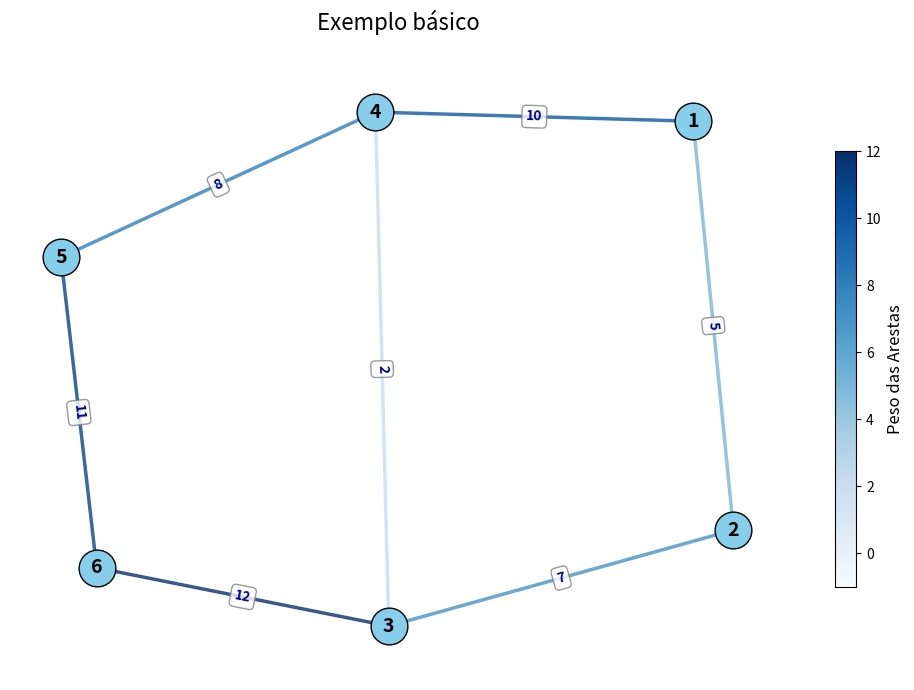

Python code for this plot:
import matplotlib.pyplot as plt
import networkx as nx
import matplotlib.cm as cm
from matplotlib.colors import Normalize
import matplotlib.colors as mcolors


class Grafo:
    def __init__(self):
        self.vertices = set()
        self.arestas = {}  # Dicionário de adjacências {v: [(vizinho, peso)]}

    # Adicionar um vértice ao grafo
    def adicionar_vertice(self, v):
        if v not in self.vertices:
            self.vertices.add(v) # type: ignore
            self.arestas[v] = []

    # Adicionar uma aresta entre dois vértices
    def adicionar_aresta(self, v1, v2, peso=1):
        if v1 in self.vertices and v2 in self.vertices:
            self.arestas[v1].append((v2, peso))
            self.arestas[v2].append((v1, peso))
        else:
            print("Erro: Um dos vértices não existe.")

    # Imprimir o grafo
    def imprimir(self):
        for v in self.arestas:
            print(f"{v} -> {self.arestas[v]}")

    #Recebendo formalismo
    def g_form(self, vertices, arestas):
        self.vertices = set(vertices)
        self.arestas = {v: [] for v in vertices}  # iniciando a lista

        for v1, v2, peso in arestas:
            self.arestas[v1].append((v2, peso))
            self.arestas[v2].append((v1, peso))

        return self.imprimir()

    # Remover um vértice do grafo
    def remover_vertice(self, v):
        if v in self.vertices:
            self.vertices.remove(v)
            del self.arestas[v]
            for adj in self.arestas:
                self.arestas[adj] = [(v2, p) for v2, p in self.arestas[adj] if v2 != v]

    # Remover uma aresta entre dois vértices
    def remover_aresta(self, v1, v2):
        if v1 in self.vertices and v2 in self.vertices:
            self.arestas[v1] = [(v, p) for v, p in self.arestas[v1] if v != v2]
            self.arestas[v2] = [(v, p) for v, p in self.arestas[v2] if v != v1]

    # Converte o grafo para uma matriz de adjacência
    def g_form_mAdj(self):
        """Converte o grafo para uma matriz de adjacência"""
        vertices_list = sorted(list(self.vertices))
        n = len(vertices_list)
        
        # Criar mapeamento de vértice para índice
        vertex_to_index = {v: i for i, v in enumerate(vertices_list)}
        
        # Criar matriz n x n preenchida com zeros
        mAdj = [[0] * n for _ in range(n)]
        
        # Preencher a matriz com os pesos das arestas
        for v in self.arestas:
            for u, w in self.arestas[v]:
                i = vertex_to_index[v]
                j = vertex_to_index[u]
                mAdj[i][j] = w
        
        return mAdj

    # Converte o formalismo em lista de adjacência
    def g_form_lAdj(self, vertices, arestas):
        """
        Convertendo o formalismo G(V,A,w) para uma lista de adjacência
        v -> lista de vértices [v1, v2, v3, ...]
        a -> lista de tuplas [(v1, v2, peso), (v2, v3, peso), ...]
        """
        self.vertices = set(vertices)
        self.arestas = {v: [] for v in vertices}  # iniciando a lista

        for v1, v2, peso in arestas:
            self.arestas[v1].append((v2, peso))
            self.arestas[v2].append((v1, peso))
        
        print('\nConversão para lista de adjacência concluída\n')
        return self.arestas

    # Converte o formalismo em matriz de incidência
    def g_form_mInc(self, vertices, arestas):
        """
        Converte um grafo dado no formalismo G(V, A, w) para uma matriz de incidência.

        :param vertices: Lista de vértices [v1, v2, v3, ...]
        :param arestas: Lista de tuplas [(v1, v2, peso), (v2, v3, peso), ...]
        """
        self.vertices = list(vertices)  # Lista para manter ordem dos vértices
        num_vertices = len(vertices)
        num_arestas = len(arestas)

        # Criar matriz n x m preenchida com zeros
        m = [[0] * num_arestas for _ in range(num_vertices)]

        # Criar um mapeamento vértice -> índice da matriz
        indice_vertice = {v: i for i, v in enumerate(self.vertices)}

        # Preencher matriz de incidência
        for j, (v1, v2, peso) in enumerate(arestas):  # j é o índice da aresta
            i1 = indice_vertice[v1]  # Índice do vértice v1
            i2 = indice_vertice[v2]  # Índice do vértice v2
            m[i1][j] = 1
            m[i2][j] = 1

        # Armazena a matriz no grafo
        self.matriz_incidencia = m
        print("Conversão para matriz de incidência concluída!")

        return m

    # Verifica se duas arestas são adjacentes
    def a_eh_Adjacente(self, a1, a2):
        v1, u1 = a1  # Primeira aresta (v1--u1)
        v2, u2 = a2  # Segunda aresta (v2--u2)
        return v1 in (v2, u2) or u1 in (v2, u2)

    # Verifica se dois vértices são adjacentes
    def v_eh_adjacente(self, v1, v2):
        return any(v2 == vizinho for vizinho, _ in self.arestas.get(v1, []))

    # Retorna a lista de adjacência de um vértice
    def lista_adjacencia(self, v):
        """
        Imprime a lista de adjacência de um vértice.
    # Retorna a lista de adjacência de um vértice
    def lista_adjacencia(self, v):

        Imprime a lista de adjacência de um vértice.

        :param v: O vértice para o qual imprimir a lista de adjacência
        :return: A lista de adjacência (para manter compatibilidade)
        """
        adjacentes = self.arestas.get(v, [])
        if v in self.vertices:
            if adjacentes:
                print(f"Vértice {v} é adjacente a: {[vizinho for vizinho, _ in adjacentes]}")
            else:
                print(f"Vértice {v} não possui vértices adjacentes")
        else:
            print(f"Vértice {v} não existe no grafo")
        return adjacentes

    # Retorna o grau de um vértice
    def grau(self, v):
        return len(self.arestas.get(v, []))

    # Verifica se o grafo é regular
    def eh_regular(self):
        if not self.vertices:
            return True  # Um grafo vazio é considerado regular

        grau_ini = self.grau(
            next(iter(self.vertices))
        )  # salva o grau do primeiro vértice do grafo
        for v in self.vertices:  # verifica o grau do resto dos vértices do grafo
            if self.grau(v) != grau_ini:  # compara se os outros graus com o do primeiro
                return False  # retorna False se algum grau for diferente
        return True  # retorna True se todos os graus forem iguais

    # Verifica se o grafo tem arestas múltiplas
    def eh_multi(self):
        for v1 in self.vertices:
            vizinhos_vistos = set()
            for v2, _ in self.arestas[v1]:  # percorre os vizinhos do vértice v1
                if v2 in vizinhos_vistos:
                    return True  # Se houver arestas múltiplas, retorna True
                vizinhos_vistos.add(v2)
        return False  # Se não houver arestas múltiplas, retorna False

    # Verifica se o grafo é conexo
    def eh_conexo(self):
        if not self.vertices:
            return True

        v_inicial = next(iter(self.vertices))
        visitados = set()

    def busca(self, v, visitados):
        if v in visitados:
            return

        visitados.add(v)
        for vizinho, peso in self.arestas.get(v, []):  # Desempacotar a tupla corretamente
            self.busca(vizinho)  # type: ignore

        self.busca(self.v_inicial) # type: ignore

        return len(visitados) == len(self.vertices)

    # Verifica se o grafo é completo
    def eh_completo(self):
        """
        Verifica se o grafo é completo.
        Um grafo é completo se todos os vértices estão conectados entre si.
        """
        if not self.vertices or len(self.vertices) == 1:
            return True  # Grafo vazio ou com apenas um vértice é considerado completo

        n = len(self.vertices)  # Número de vértices
        # Em um grafo completo, cada vértice deve ter grau n-1
        for v in self.vertices:
            # Contamos apenas vértices únicos para ignorar arestas múltiplas
            vizinhos_unicos = set(vizinho for vizinho, _ in self.arestas.get(v, []))
            if len(vizinhos_unicos) != n - 1:
                return False
        return True


    # Retorna os vértices incidentes de uma aresta
    # Verifica se o grafo é bipartido
    def eh_bipartido(self):
        """
        Verifica se o grafo é bipartido.
        Um grafo é bipartido se seus vértices podem ser divididos em dois grupos
        de modo que não haja arestas entre vértices do mesmo grupo.
        """
        if not self.vertices:
            return True  # Um grafo vazio é considerado bipartido

        # Dicionário para armazenar as cores dos vértices (0 ou 1)
        cores = {}

        # Para cada componente conexo
        for vertice_inicial in self.vertices:
            if vertice_inicial in cores:
                continue  # Vértice já foi colorido

            # Iniciar BFS a partir deste vértice
            fila = [vertice_inicial]
            cores[vertice_inicial] = 0  # Atribuir cor inicial

            while fila:
                atual = fila.pop(0)
                cor_atual = cores[atual]

                # Verificar todos os vizinhos
                for vizinho, _ in self.arestas.get(atual, []):
                    if vizinho not in cores:
                        # Atribuir cor oposta ao vizinho
                        cores[vizinho] = 1 - cor_atual
                        fila.append(vizinho)
                    elif cores[vizinho] == cor_atual:
                        # Se o vizinho já tem a mesma cor, o grafo não é bipartido
                        return False

        return True

    # Retorna os vértices incidentes de uma aresta
    def a_lInc(self, aresta):
        """
        Retorna os vértices incidentes de uma aresta.
        """
        v1, v2 = aresta

        # Verifica se ambos os vértices existem no grafo
        if v1 not in self.vertices or v2 not in self.vertices:
            return []

        # Verifica se a aresta existe no grafo
        if any(v2 == vizinho for vizinho, _ in self.arestas.get(v1, [])):
            return [v1, v2]
        else:
            return []  # A aresta não existe no grafo

    # Converte uma matriz de adjacência para lista de adjacência
    def g_mAdj_lAdj(self, matriz_adj):
        """
        Converte uma matriz de adjacência para lista de adjacência.

        :param matriz_adj: Matriz de adjacência (lista de listas)
        :return: Um novo grafo com a representação em lista de adjacência
        """
        # Criar um novo grafo para armazenar a lista de adjacência
        grafo = Grafo()

        # O tamanho da matriz é o número de vértices
        n = len(matriz_adj)

        # Adicionar vértices
        # A matriz pode começar com índice 0 ou 1, dependendo da convenção
        # Verificamos se a primeira linha/coluna tem dados significativos
        tem_indice_zero = any(matriz_adj[0]) if n > 0 else False

        # Adicionar vértices com base na matriz
        inicio = 0 if tem_indice_zero else 1
        for i in range(inicio, n):
            grafo.adicionar_vertice(i)

        # Adicionar arestas com base na matriz
        for i in range(inicio, n):
            for j in range(inicio, n):
                peso = matriz_adj[i][j]
                if peso > 0:  # Se há uma aresta
                    # Adicionar apenas uma vez, já que grafo é não direcionado
                    if i < j:  # Evita adicionar a mesma aresta duas vezes
                        grafo.adicionar_aresta(i, j, peso)

        return grafo

    # Converte uma matriz de adjacência para matriz de incidência
    def g_mAdj_mInc(self, matriz_adj):
        """
        Converte uma matriz de adjacência para uma matriz de incidência.

        :param matriz_adj: Matriz de adjacência (lista de listas)
        :return: A matriz de incidência resultante e lista de arestas [(v1,v2,peso),...]
        """
        # O tamanho da matriz é o número de vértices
        n = len(matriz_adj)

        # A matriz pode começar com índice 0 ou 1, dependendo da convenção
        # Verificamos se a primeira linha/coluna tem dados significativos
        tem_indice_zero = any(matriz_adj[0]) if n > 0 else False
        inicio = 0 if tem_indice_zero else 1

        # Coletar todas as arestas da matriz de adjacência
        arestas = []
        for i in range(inicio, n):
            for j in range(i+1, n):  # Só precisamos da metade superior da matriz (grafo não direcionado)
                peso = matriz_adj[i][j]
                if peso > 0:
                    arestas.append((i, j, peso))

        # Criar a matriz de incidência (vértices × arestas)
        num_vertices = n - inicio
        num_arestas = len(arestas)
        matriz_inc = [[0] * num_arestas for _ in range(num_vertices)]

        # Preencher a matriz de incidência
        for idx_aresta, (v1, v2, _) in enumerate(arestas):
            # Ajustar índices se necessário
            v1_idx = v1 - inicio
            v2_idx = v2 - inicio

            # Marcar os vértices incidentes a esta aresta
            matriz_inc[v1_idx][idx_aresta] = 1
            matriz_inc[v2_idx][idx_aresta] = 1

        return matriz_inc, arestas


    #Função que implementa a conversão de uma Matriz Incidência para o formalismo
    def g_mInc_form(self):
        """
        n  -> representam os vértices
        m -> representam as arestas
         Segue uma ideia similar a conversão do formalismo para a matriz de incidência
         Preciso gerar a lista de arestas na forma (v1, v2, peso), assumindo o peso padrão como 1
        """
        num_vertices = len(self.matriz_incidencia)
        num_arestas = len(self.matriz_incidencia[0]) if num_vertices > 0 else 0

        #Criar lista de vértices
        vertices = list(self.vertices)

        #Criar uma lista de arestas
        arestas = []

        for j in range(num_arestas): #percorre cada coluna (arestas)
            vertices_conectados = [i for i in range(num_vertices) if self.matriz_incidencia[i][j]==1]

            if len(vertices_conectados) == 2: #deve haver exatamente dois vértices conectados
                v1, v2 = vertices[vertices_conectados[0]], vertices[vertices_conectados[1]]
                arestas.append((v1,v2, 1)) #Peso 1 por padrão

        print("A conversão da matriz de incidência para formalismo foi concluída")
        return vertices, arestas



    # Converte uma matriz de adjacência para formalismo G(V,(A,w))
    def g_mAdj_form(self, matriz_adj):
        """
        Converte uma matriz de adjacência para o formalismo G(V,(A,w)).

        :param matriz_adj: Matriz de adjacência (lista de listas)
        :return: Uma tupla (vertices, arestas) onde vertices é uma lista de vértices
                e arestas é uma lista de tuplas (v1, v2, peso)
        """
        # O tamanho da matriz é o número de vértices
        n = len(matriz_adj)

        # A matriz pode começar com índice 0 ou 1, dependendo da convenção
        # Verificamos se a primeira linha/coluna tem dados significativos
        tem_indice_zero = any(matriz_adj[0]) if n > 0 else False
        inicio = 0 if tem_indice_zero else 1

        # Criar lista de vértices
        vertices = list(range(inicio, n))

        # Coletar todas as arestas da matriz de adjacência
        arestas = []
        for i in range(inicio, n):
            for j in range(i+1, n):  # Só precisamos da metade superior da matriz (grafo não direcionado)
                peso = matriz_adj[i][j]
                if peso > 0:
                    arestas.append((i, j, peso))

        return vertices, arestas

    # Converte uma matriz de incidência para lista de adjacência
    def g_mInc_mAdj(self, matriz_inc=None, pesos=None):
        """
        Converte uma matriz de incidência para uma matriz de adjacência.

        :param matriz_inc: Matriz de incidência (se None, usa self.matriz_incidencia)
        :param pesos: Lista opcional de pesos das arestas (mesmo comprimento que o número de colunas em matriz_inc)
        :return: A matriz de adjacência resultante
        """
        # Usar a matriz armazenada se não fornecida
        if matriz_inc is None:
            if not hasattr(self, 'matriz_incidencia'):
                raise ValueError("Nenhuma matriz de incidência encontrada no grafo")
            matriz_inc = self.matriz_incidencia

        # Obter número de vértices e arestas
        num_vertices = len(matriz_inc)
        num_arestas = len(matriz_inc[0]) if matriz_inc and matriz_inc[0] else 0

        # Criar matriz de adjacência vazia
        matriz_adj = [[0] * num_vertices for _ in range(num_vertices)]

        # Para cada aresta (coluna na matriz de incidência)
        for j in range(num_arestas):
            # Encontrar os vértices incidentes a esta aresta
            vertices_incidentes = []
            for i in range(num_vertices):
                if matriz_inc[i][j] == 1:
                    vertices_incidentes.append(i)

            # Se encontrarmos exatamente 2 vértices, adicionar à matriz de adjacência
            if len(vertices_incidentes) == 2:
                v1, v2 = vertices_incidentes
                # Usar o peso fornecido ou valor padrão 1
                peso = pesos[j] if pesos and j < len(pesos) else 1
                matriz_adj[v1][v2] = peso
                matriz_adj[v2][v1] = peso  # Grafo não direcionado

        return matriz_adj

    # Converte uma matriz de incidência para formalismo G(V,(A,w))
    def g_mInc_lAdj(self, matriz_inc=None):
        """
        Converte uma matriz de incidência para uma representação em lista de adjacência.

        :param matriz_inc: Matriz de incidência (se None, usa self.matriz_incidencia)
        :return: Um novo grafo com a representação em lista de adjacência
        """
        # Usar a matriz armazenada se não fornecida
        if matriz_inc is None:
            if not hasattr(self, 'matriz_incidencia'):
                raise ValueError("Nenhuma matriz de incidência encontrada no grafo")
            matriz_inc = self.matriz_incidencia

        # Obter número de vértices e arestas
        num_vertices = len(matriz_inc)
        num_arestas = len(matriz_inc[0]) if matriz_inc and matriz_inc[0] else 0

        # Criar um novo grafo para armazenar o resultado
        grafo_resultante = Grafo()

        # Define o índice inicial dos vértices (0 ou 1)
        indice_inicial = 0  # Assume que os vértices são indexados a partir de 0

        # Adicionar vértices
        for i in range(indice_inicial, indice_inicial + num_vertices):
            grafo_resultante.adicionar_vertice(i)

        # Para cada aresta (coluna na matriz de incidência)
        for j in range(num_arestas):
            # Encontrar os vértices incidentes a esta aresta
            vertices_incidentes = []
            for i in range(num_vertices):
                if matriz_inc[i][j] == 1:
                    vertices_incidentes.append(i + indice_inicial)

            # Se encontrarmos exatamente 2 vértices, adicionar aresta
            if len(vertices_incidentes) == 2:
                v1, v2 = vertices_incidentes
                # Como não temos informação de peso na matriz de incidência básica,
                # usamos 1 como padrão
                grafo_resultante.adicionar_aresta(v1, v2, 1)

        return grafo_resultante

    # Função extra de visualização do grafo
    def visualizar(self, titulo="Visualização do Grafo"):
        """Visualiza o grafo usando matplotlib e networkx."""
        # Criar um grafo networkx multi-aresta
        G = nx.MultiGraph()  # Usar MultiGraph para suportar múltiplas arestas

        # Adicionar vértices
        for v in self.vertices:
            G.add_node(v)

        # Adicionar arestas com pesos
        for v in self.arestas:
            for vizinho, peso in self.arestas[v]:
                # Adicionar cada aresta com seu peso
                # Ordenar para evitar adicionar duas vezes
                if v < vizinho:
                    G.add_edge(v, vizinho, weight=peso)

        # Configurar posicionamento dos nós
        pos = nx.spring_layout(G, seed=42)  # Layout de força direcionada com seed fixo

        # Criar figura
        plt.figure(figsize=(10, 7))

        # Desenhar nós
        nx.draw_networkx_nodes(
            G, pos, node_size=700, node_color="skyblue", edgecolors="black"
        )

        # Coletar pesos para criar escala de cores
        edge_weights = [data["weight"] for _, _, data in G.edges(data=True)]
        min_weight = min(edge_weights) if edge_weights else 0
        max_weight = max(edge_weights) if edge_weights else 1

        # Desenhar arestas com cores baseadas no peso
        edges = G.edges(data=True)

        # Criar colormap normalizado
        if min_weight != max_weight:
            # Modificar o intervalo de normalização para garantir cores mais visíveis para valores baixos
            # Vamos usar 0.3 como valor mínimo de intensidade para garantir que arestas de peso baixo fiquem visíveis
            norm = Normalize(
                vmin=min_weight - 0.3 * (max_weight - min_weight),  # Estender o intervalo para baixo
                vmax=max_weight
            )

            # Usar um colormap que tenha bom contraste
            cmap = plt.cm.get_cmap('Blues')

            # Desenhar arestas com cores baseadas no peso
            for edge in edges:
                u, v, data = edge
                weight = data['weight']
                color = cmap(norm(weight))
                # Garantir uma cor minimamente visível
                color_hex = mcolors.rgb2hex(color[:3])
                nx.draw_networkx_edges(G, pos, edgelist=[(u, v)], width=2.5, edge_color=color_hex, alpha=0.8)
        else:
            # Se todos os pesos forem iguais
            nx.draw_networkx_edges(G, pos, width=2.5, edge_color="steelblue", alpha=0.8)

        # Adicionar labels nos nós
        nx.draw_networkx_labels(G, pos, font_size=14, font_weight="bold")

        # Obter arestas entre pares de vértices (para lidar com múltiplas arestas)
        edge_pairs = {}
        for u, v, data in G.edges(data=True):
            key = tuple(sorted([u, v]))
            if key in edge_pairs:
                edge_pairs[key].append(data["weight"])
            else:
                edge_pairs[key] = [data["weight"]]

        # Preparar labels para arestas
        edge_labels = {}
        for edge, weights in edge_pairs.items():
            if len(weights) > 1:
                # Para arestas múltiplas, mostrar como lista ordenada
                weights.sort()  # Opcional: ordenar os pesos
                edge_labels[edge] = f"{weights}"
            else:
                # Para aresta única, mostrar apenas o número
                edge_labels[edge] = f"{weights[0]}"

        # Adicionar labels nas arestas com melhor posicionamento e formatação
        nx.draw_networkx_edge_labels(
            G,
            pos,
            edge_labels=edge_labels,
            font_size=10,
            font_color='darkblue',
            font_weight='bold',
            bbox=dict(boxstyle="round,pad=0.3", facecolor="white", edgecolor="gray", alpha=0.8)
        )

        # Adicionar barra de cores para indicar o mapeamento de peso
        if min_weight != max_weight:
            sm = plt.cm.ScalarMappable(cmap=cmap, norm=norm)
            sm.set_array([])
            cbar = plt.colorbar(sm, ax=plt.gca(), shrink=0.7, aspect=20)
            cbar.set_label("Peso das Arestas", size=12)

        # Configurações do plot
        plt.axis("off")  # Remover eixos
        plt.title(titulo, fontsize=16, pad=20)
        plt.tight_layout()

        return plt  # Retorna o objeto plt para personalização adicional


# Exemplo mínimo de uso | Exemlo real no arquivo exemplo_grafo.py
if __name__ == "__main__":
    # Criar um pequeno exemplo
    g = Grafo()
    vertices = [1, 2, 3, 4, 5, 6]
    arestas = [(1, 2, 5), (2, 3, 7), (3, 4, 2), (1, 4, 10), (4, 5, 8), (5, 6, 11), (3, 6, 12)]
    matriz_incidencia = [
        [1,0,0],
        [1,1,0],
        [0,1,1],
        [0,0,1]
    ]
    g.vertices = set(vertices)
    g.matriz_incidencia = matriz_incidencia
    v_formalismo, a_formalismo = g.g_mInc_form()

    print(f"Vértices: {v_formalismo}\nArestas: {a_formalismo}")

    # g.adicionar_vertice(1)
    # g.adicionar_vertice(2)
    # g.adicionar_vertice(3)
    # g.adicionar_aresta(1, 2, 5)
    # g.adicionar_aresta(2, 3, 3)
    # g.adicionar_aresta(3, 1, 3)

    print("Lista de adjacência:")
    g.g_form_lAdj(vertices, arestas)

    # Verificações
    g.eh_completo()
    g.eh_regular()
    g.eh_multi()
    g.eh_conexo()
    g.eh_bipartido()

    print("Grafo básico:")
    g.imprimir()
    g.visualizar("Exemplo básico").show()
